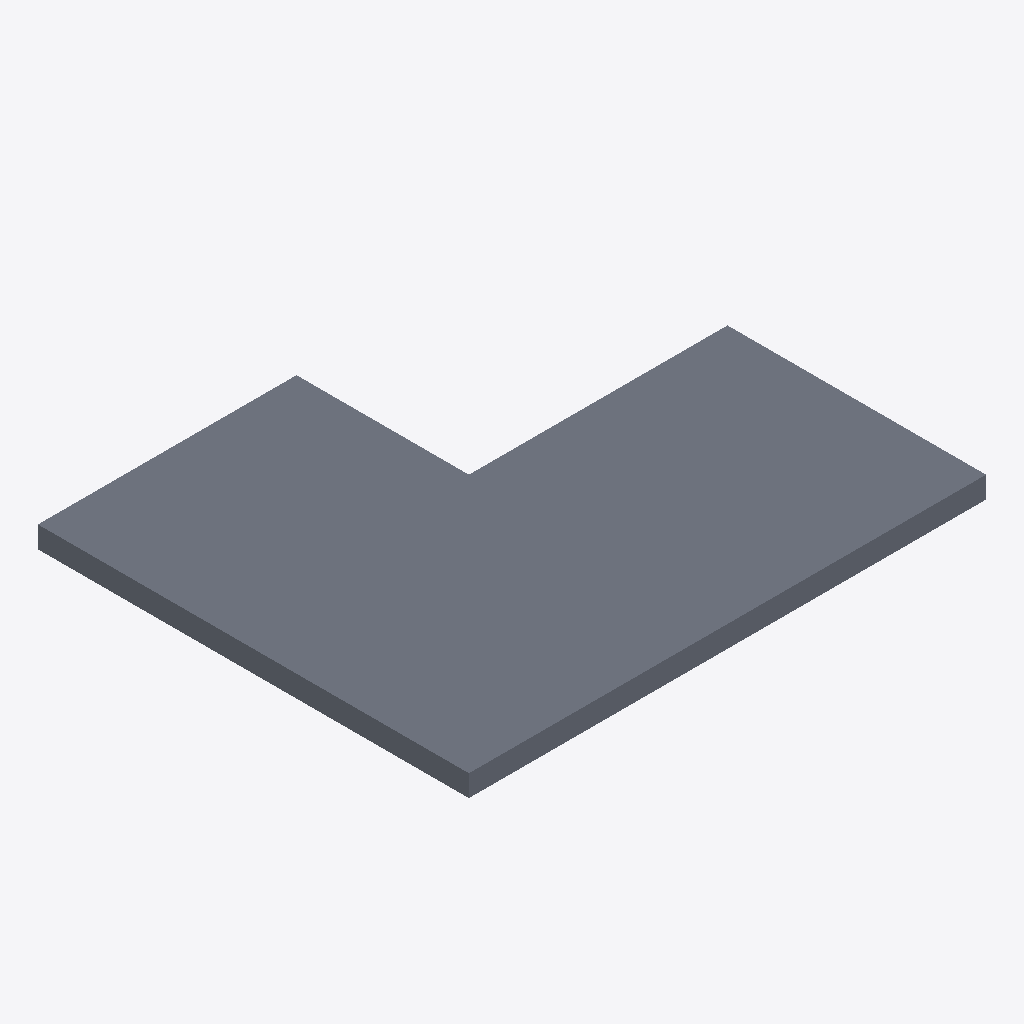
Isometric view of an IFC building model (IFC-SPF (STEP), schema IFC4, length unit metre), seen from the south-west, elements coloured by IFC class: 1 slab (grey).
Extent 6.0 m × 5.0 m × 0.2 m (x, y, z). Elements (1): 1 IfcSlab.

HEADER;
FILE_DESCRIPTION(('ViewDefinition[DesignTransferView]'),'2;1');
FILE_NAME('/dev/null','2026-11-13T20:43:35+00:00',(''),(''),'IfcOpenShell 0.8.4.post1','IfcOpenShell 0.8.4.post1','Nobody');
FILE_SCHEMA(('IFC4'));
ENDSEC;
DATA;
#1=IFCPROJECT('2Vt2VG9KP908UjvkeIkN50',$,'Fixture',$,$,$,$,(#10,#14),#5);
#15=IFCSITE('0Kj$lr7Pf9MuRoqewu3k1h',$,'Site',$,$,$,$,$,$,$,$,$,$,$);
#16=IFCBUILDING('3BHo84FfDDGgn3nKylxwJT',$,'Building',$,$,$,$,$,$,$,$,$);
#17=IFCBUILDINGSTOREY('386KEIJ3D2yuoJR524NPpn',$,'Ground',$,$,$,$,$,$,$);
#33=IFCSLAB('2Bg3HoCr18URWrqBIY3fn$',$,'Floor',$,$,#46,#35,$,$);
ENDSEC;
